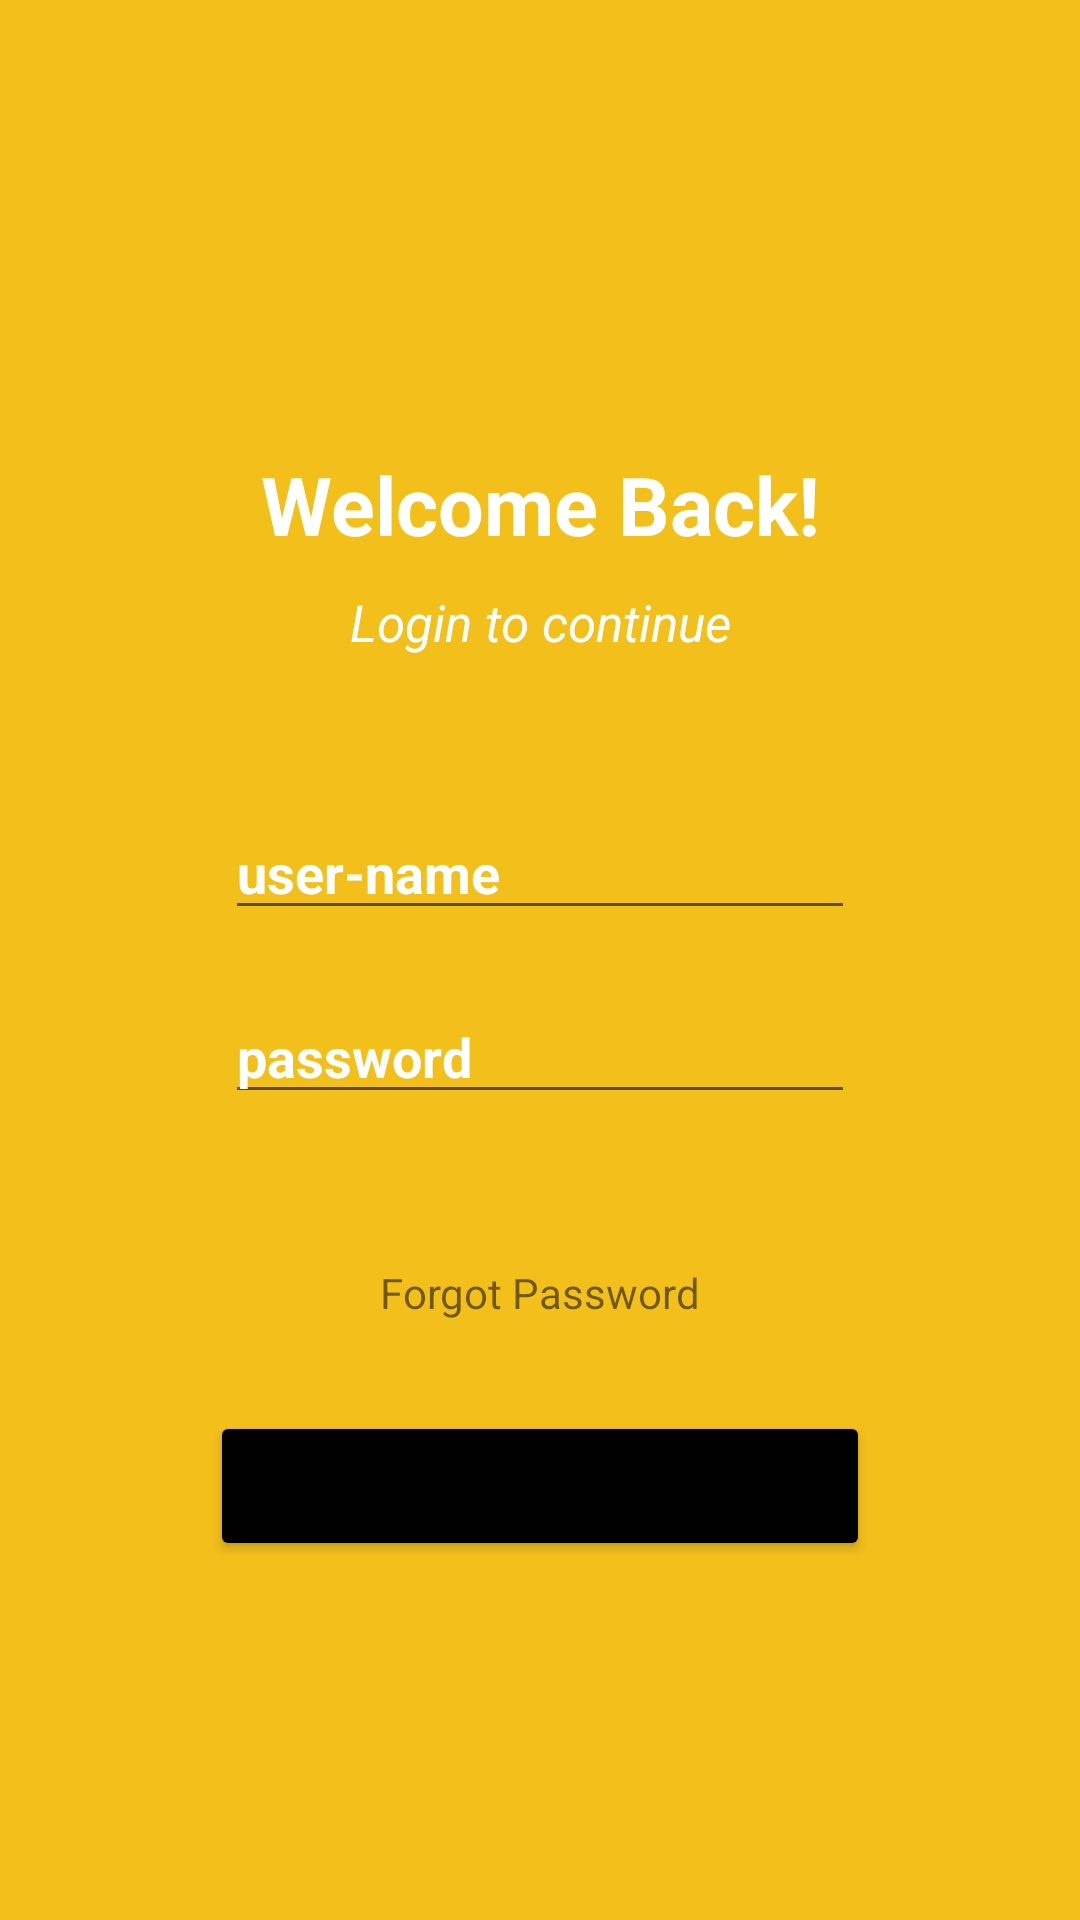

Here is an Android app screen rendered from its layout file. Give the layout XML and the strings, colors and styles it references.
<!-- AndroidManifest.xml: application theme Theme.CommunityForDevelopers -->
<!-- res/layout/activity_login.xml -->
<?xml version="1.0" encoding="utf-8"?>
<androidx.constraintlayout.widget.ConstraintLayout xmlns:android="http://schemas.android.com/apk/res/android"
    xmlns:app="http://schemas.android.com/apk/res-auto"
    xmlns:tools="http://schemas.android.com/tools"
    android:layout_width="match_parent"
    android:layout_height="match_parent"
    android:background="@color/buttercup"
    tools:context=".activities.LoginActivity">


    <TextView
        android:id="@+id/tvWelcomeBack"
        android:layout_width="wrap_content"
        android:layout_height="wrap_content"
        android:text="Welcome Back!"
        android:textStyle="bold"
        android:textColor="@color/white"
        android:textSize="27dp"
        android:layout_marginTop="150dp"
        app:layout_constraintEnd_toEndOf="parent"
        app:layout_constraintStart_toStartOf="parent"
        app:layout_constraintTop_toTopOf="parent" />

    <TextView
        android:id="@+id/tvLoginToContinue"
        android:layout_width="wrap_content"
        android:layout_height="wrap_content"
        android:text="Login to continue"
        android:textColor="@color/white"
        android:textSize="17dp"
        android:textStyle="italic"
        android:layout_marginTop="10dp"
        app:layout_constraintEnd_toEndOf="parent"
        app:layout_constraintStart_toStartOf="parent"
        app:layout_constraintTop_toBottomOf="@id/tvWelcomeBack" />

    <EditText
        android:id="@+id/editTextTextPersonName"
        android:layout_width="wrap_content"
        android:layout_height="wrap_content"
        android:layout_marginTop="50dp"
        android:ems="10"
        android:inputType="textPersonName"
        android:hint="user-name"
        android:textColor="@color/white"
        android:textColorHint="@color/white"
        android:textStyle="bold"
        app:layout_constraintEnd_toEndOf="parent"
        app:layout_constraintStart_toStartOf="parent"
        app:layout_constraintTop_toBottomOf="@+id/tvLoginToContinue" />

    <EditText
        android:id="@+id/editTextTextPersonName2"
        android:layout_width="wrap_content"
        android:layout_height="wrap_content"
        android:layout_marginTop="20dp"
        android:ems="10"
        android:inputType="textPersonName"
        android:hint="password"
        android:textColor="@color/white"
        android:textColorHint="@color/white"
        android:textStyle="bold"
        app:layout_constraintEnd_toEndOf="parent"
        app:layout_constraintStart_toStartOf="parent"
        app:layout_constraintTop_toBottomOf="@+id/editTextTextPersonName" />

    <TextView
        android:id="@+id/textView2"
        android:layout_width="wrap_content"
        android:layout_height="wrap_content"
        android:layout_marginTop="50dp"
        android:text="Forgot Password"
        app:layout_constraintEnd_toEndOf="parent"
        app:layout_constraintStart_toStartOf="parent"
        app:layout_constraintTop_toBottomOf="@+id/editTextTextPersonName2" />

    <Button
        android:id="@+id/btnLogin"
        android:layout_width="220dp"
        android:layout_height="50dp"
        android:layout_marginTop="30dp"
        android:text="Login"
        android:backgroundTint="@color/black"
        app:layout_constraintEnd_toEndOf="parent"
        app:layout_constraintStart_toStartOf="parent"
        app:layout_constraintTop_toBottomOf="@+id/textView2" />


</androidx.constraintlayout.widget.ConstraintLayout>
<!-- resources referenced by this layout -->
<resources>
  <color name="black">#FF000000</color>
  <color name="buttercup">#F3C01B</color>
  <color name="white">#FFFFFFFF</color>
  <style name="Theme.CommunityForDevelopers" parent="Theme.MaterialComponents.DayNight.DarkActionBar">
          
          <item name="colorPrimary">@color/confetti</item>
          <item name="colorPrimaryVariant">@color/corn</item>
          <item name="colorOnPrimary">@color/white</item>
          
          <item name="colorSecondary">@color/teal_200</item>
          <item name="colorSecondaryVariant">@color/teal_700</item>
          <item name="colorOnSecondary">@color/black</item>
          
          <item name="android:statusBarColor" tools:targetApi="l">?attr/colorPrimaryVariant</item>
          
      </style>
  <color name="confetti">#EDD261</color>
  <color name="corn">#F0C10A</color>
  <color name="teal_200">#FF03DAC5</color>
  <color name="teal_700">#FF018786</color>
</resources>
